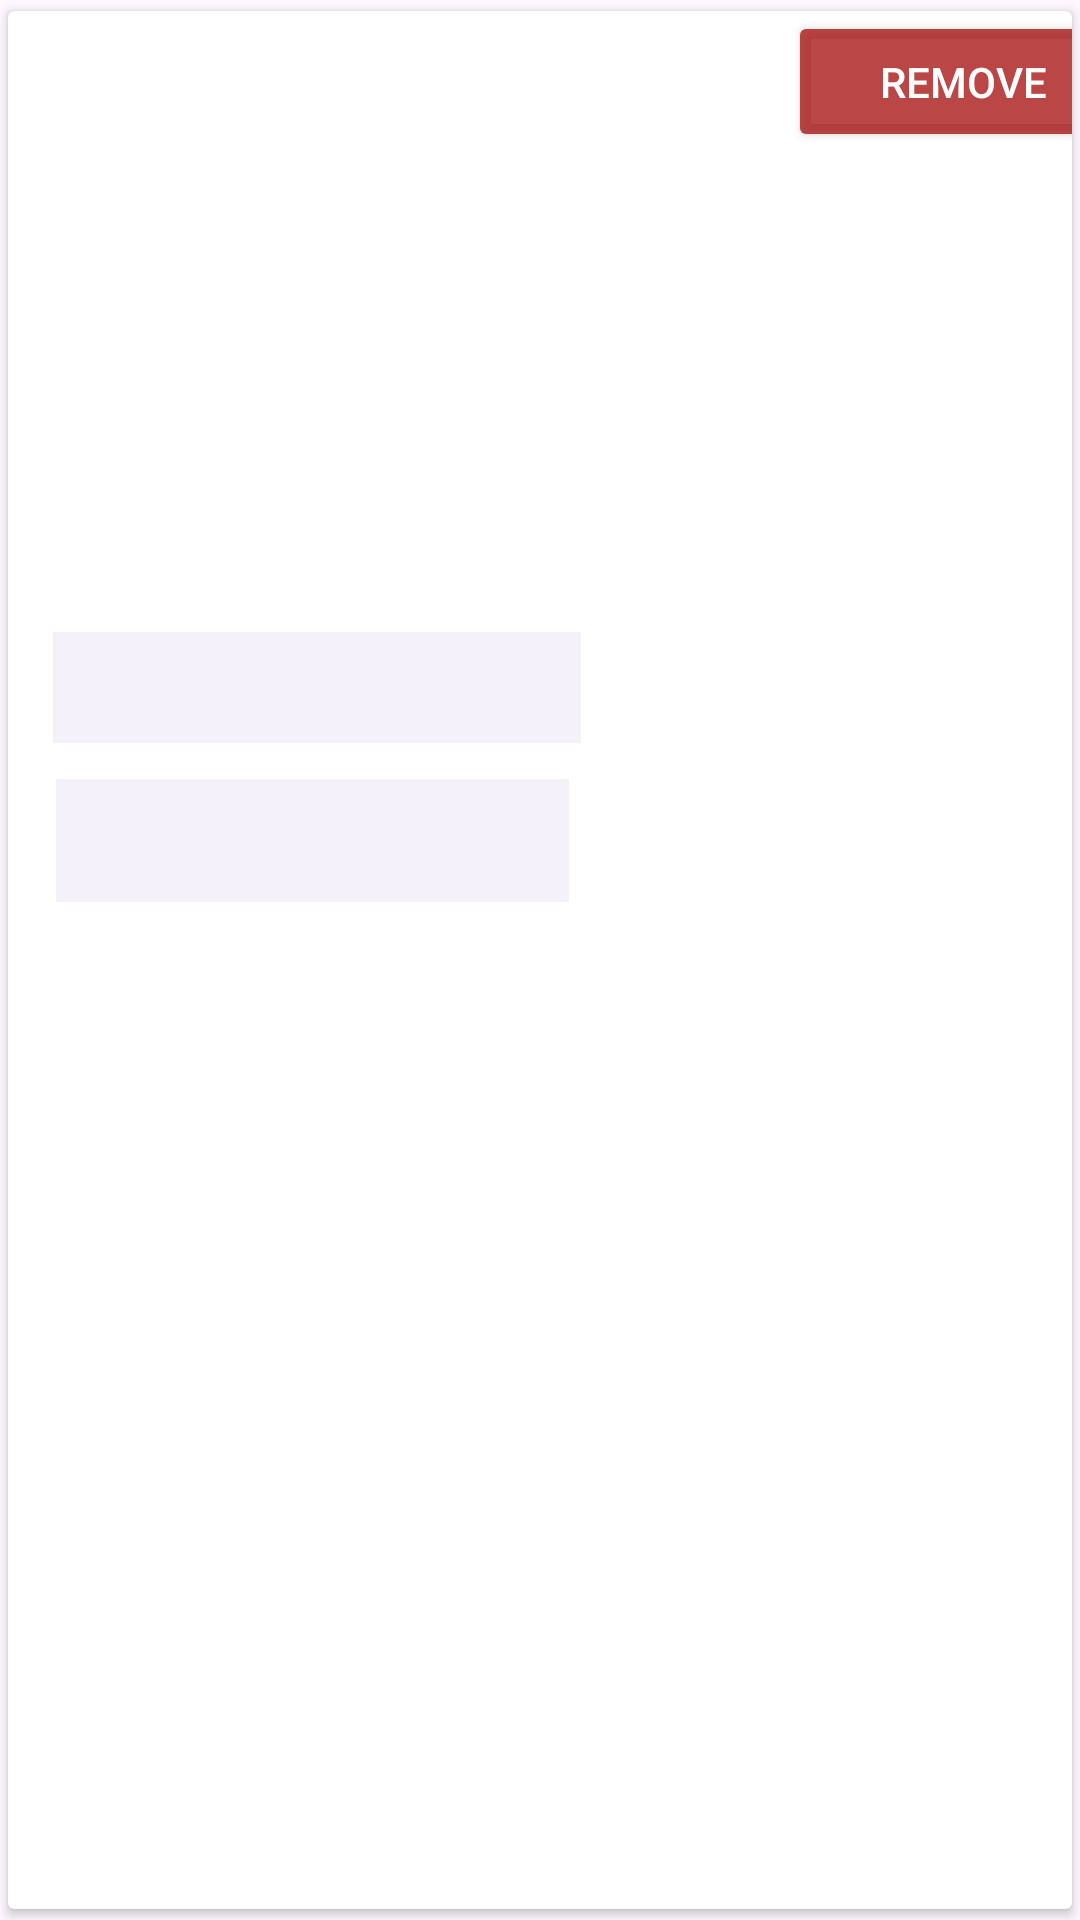

Here is an Android app screen rendered from its layout file. Give the layout XML and the strings, colors and styles it references.
<!-- AndroidManifest.xml: application theme Theme.DISHDASH -->
<!-- res/layout/row.xml -->
<?xml version="1.0" encoding="utf-8"?>
<androidx.cardview.widget.CardView xmlns:android="http://schemas.android.com/apk/res/android"
    xmlns:app="http://schemas.android.com/apk/res-auto"
    xmlns:tools="http://schemas.android.com/tools"
    android:id="@+id/card"
    android:layout_width="match_parent"
    android:layout_height="350dp"
    android:layout_margin="8dp"
    app:cardUseCompatPadding="true">

    <androidx.constraintlayout.widget.ConstraintLayout
        android:id="@+id/row"
        android:layout_width="395dp"
        android:layout_height="339dp">

        <ImageView
            android:id="@+id/productImage"
            android:layout_width="302dp"
            android:layout_height="160dp"
            android:layout_marginStart="16dp"
            android:layout_marginTop="4dp"
            android:adjustViewBounds="true"
            app:layout_constraintStart_toStartOf="parent"
            app:layout_constraintTop_toTopOf="parent"
            tools:srcCompat="@tools:sample/backgrounds/scenic" />

        <TextView
            android:id="@+id/Name"
            android:layout_width="359dp"
            android:layout_height="35dp"

            android:layout_marginTop="8dp"
            android:textSize="16sp"
            app:layout_constraintEnd_toEndOf="parent"
            app:layout_constraintHorizontal_bias="0.388"
            app:layout_constraintStart_toStartOf="parent"
            app:layout_constraintTop_toBottomOf="@+id/productImage"
            tools:text="Meal Name" />

        <TextView
            android:id="@+id/Country"
            android:layout_width="171dp"
            android:layout_height="41dp"
            android:layout_marginTop="12dp"
            android:layout_marginEnd="208dp"
            android:background="#12673AB7"
            android:breakStrategy="high_quality"
            android:maxLines="4"
            android:scrollHorizontally="false"
            android:textSize="20sp"
            app:layout_constraintEnd_toEndOf="parent"
            app:layout_constraintTop_toBottomOf="@+id/Category"
            tools:text="Country" />

        <TextView
            android:id="@+id/Category"
            android:layout_width="176dp"
            android:layout_height="37dp"
            android:layout_marginEnd="204dp"
            android:background="#12673AB7"
            android:textSize="20sp"
            app:layout_constraintEnd_toEndOf="parent"
            app:layout_constraintTop_toBottomOf="@+id/Name"
            tools:text="Category" />

        <Button
            android:id="@+id/Add"
            android:layout_width="117dp"
            android:layout_height="47dp"
            android:layout_marginStart="48dp"
            android:layout_marginTop="12dp"
            android:backgroundTint="#CDAA1A1A"
            android:text="Add"
            android:textColor="#FFFFFF"
            android:visibility="gone"
            android:textColorLink="#673AB7"
            app:layout_constraintStart_toStartOf="parent"
            app:layout_constraintTop_toBottomOf="@+id/Country" />

        <Button
            android:id="@+id/RemoveButton"
            android:layout_width="117dp"
            android:layout_height="47dp"
            android:layout_marginStart="260dp"
            android:backgroundTint="#CDAA1A1A"
            android:text="Remove"
            android:textColor="#FFFFFF"
            android:textColorLink="#673AB7"
            app:layout_constraintStart_toStartOf="parent"
            tools:layout_editor_absoluteY="257dp" />

    </androidx.constraintlayout.widget.ConstraintLayout>

</androidx.cardview.widget.CardView>
<!-- resources referenced by this layout -->
<resources>
  <style name="Theme.DISHDASH" parent="Base.Theme.DISHDASH" />
  <style name="Base.Theme.DISHDASH" parent="Theme.Material3.DayNight.NoActionBar">
          
          <item name="colorPrimary">@color/primary</item>
          <item name="android:hardwareAccelerated">true</item>
      </style>
  <color name="primary">#C1D8C3</color>
</resources>
